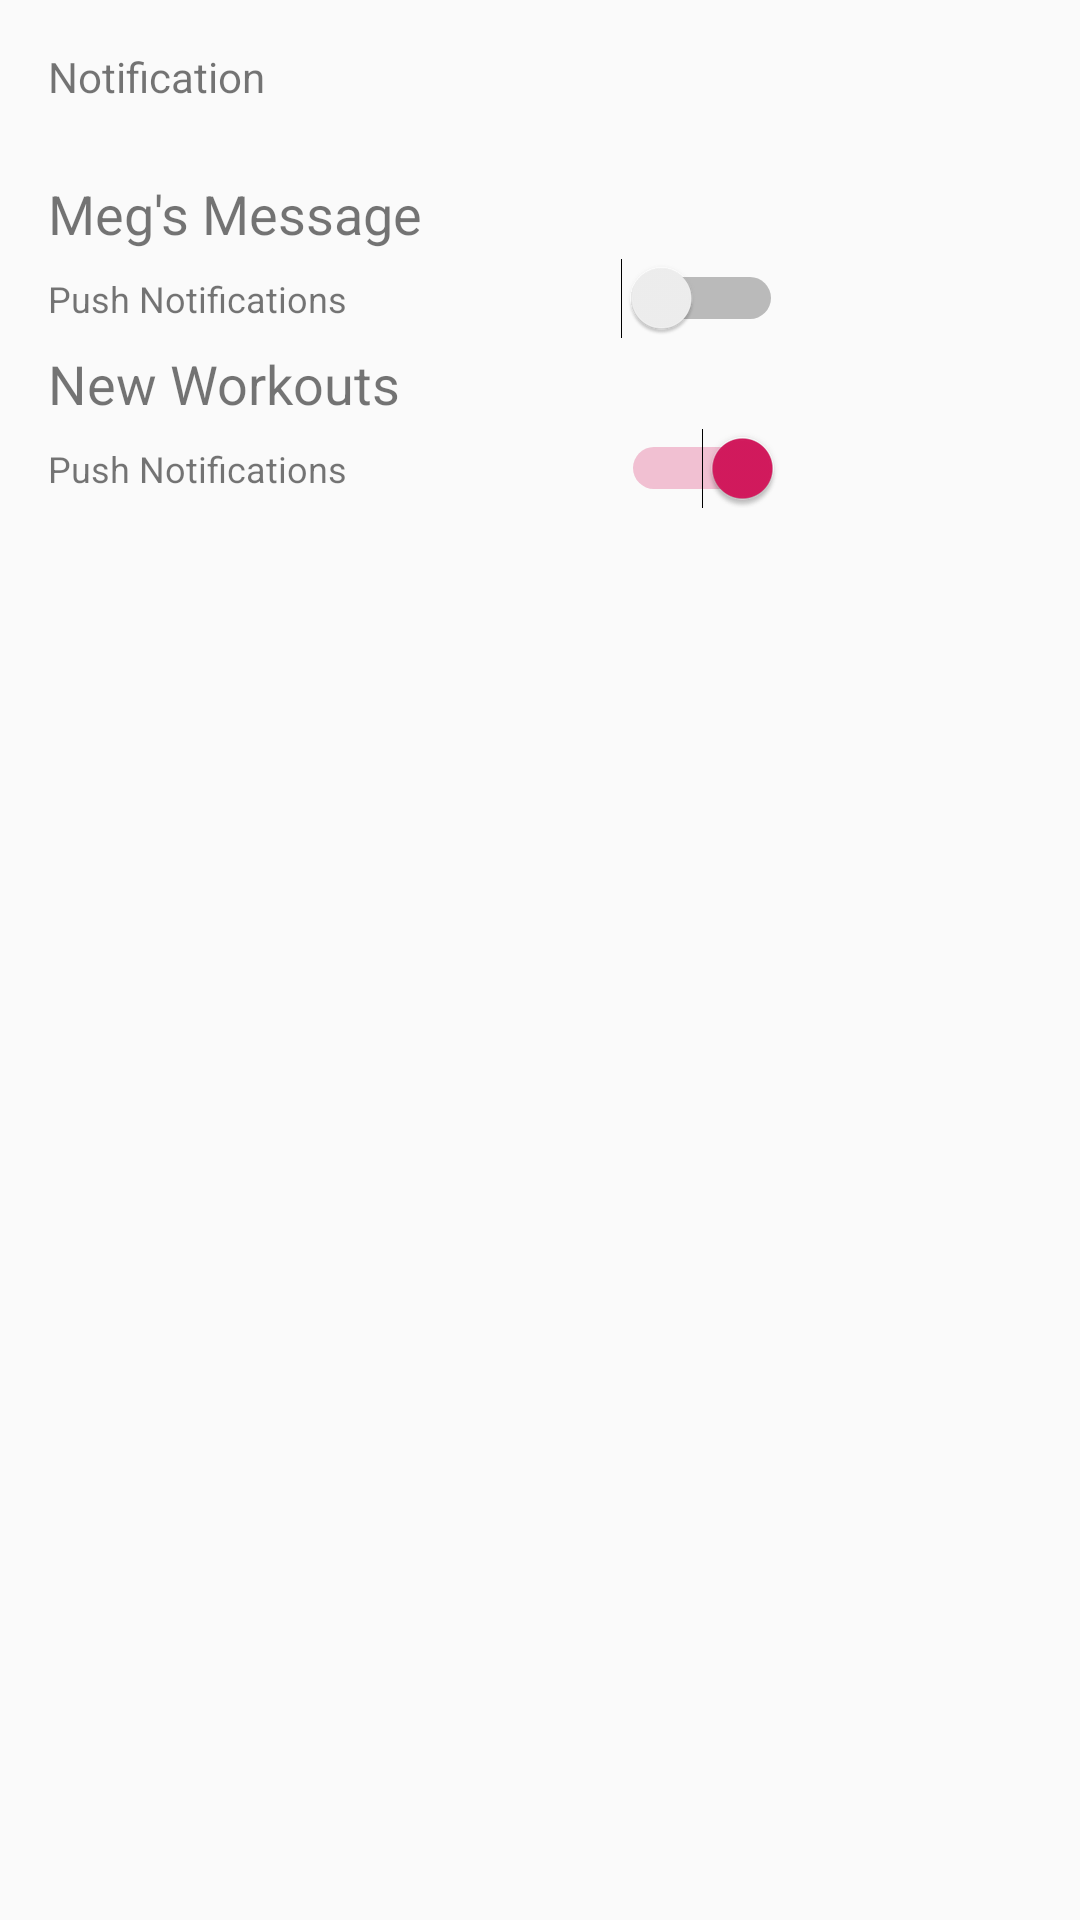

Android layout source for this screen:
<!-- AndroidManifest.xml: application theme AppTheme -->
<!-- res/layout/activity_notification.xml -->
<?xml version="1.0" encoding="utf-8"?>
<android.support.constraint.ConstraintLayout
        xmlns:android="http://schemas.android.com/apk/res/android"
        xmlns:tools="http://schemas.android.com/tools"
        xmlns:app="http://schemas.android.com/apk/res-auto"
        android:layout_width="match_parent"
        android:layout_height="match_parent"
        tools:context=".NotificationActivity">

    <TextView
            android:text="@string/notification_text_label"
            android:layout_width="wrap_content"
            android:layout_height="wrap_content"
            android:id="@+id/notification_text_label"
            app:layout_constraintTop_toTopOf="parent" android:layout_marginTop="16dp"
            app:layout_constraintStart_toStartOf="parent" android:layout_marginLeft="16dp"
            android:layout_marginStart="16dp"/>
    <Switch
            android:layout_width="wrap_content"
            android:layout_height="wrap_content"
            android:id="@+id/notification_switch"
            app:layout_constraintEnd_toEndOf="parent" android:layout_marginEnd="16dp"
            android:layout_marginRight="16dp" app:layout_constraintStart_toEndOf="@+id/message_push_label"
            android:layout_marginLeft="8dp" android:layout_marginStart="8dp"
            app:layout_constraintBottom_toBottomOf="@+id/message_push_label" app:layout_constraintTop_toTopOf="@+id/message_push_label"/>
    <TextView
            android:text="@string/meg_message_label"
            android:layout_width="wrap_content"
            android:layout_height="wrap_content"
            android:id="@+id/meg_message_label"
            app:layout_constraintTop_toBottomOf="@+id/notification_text_label"
            app:layout_constraintStart_toStartOf="@+id/notification_text_label"
            android:layout_marginTop="24dp" android:textSize="18sp"/>
    <TextView
            android:text="@string/push_notification_label"
            android:layout_width="wrap_content"
            android:layout_height="wrap_content"
            android:id="@+id/message_push_label"
            app:layout_constraintTop_toBottomOf="@+id/meg_message_label"
            app:layout_constraintStart_toStartOf="@+id/meg_message_label"
            android:textSize="12sp" android:layout_marginTop="8dp"/>
    <TextView
            android:text="@string/new_workouts_label"
            android:layout_width="wrap_content"
            android:layout_height="wrap_content"
            android:id="@+id/new_workouts_label" android:layout_marginTop="8dp"
            app:layout_constraintTop_toBottomOf="@+id/message_push_label"
            app:layout_constraintStart_toStartOf="@+id/meg_message_label"
            android:textSize="18sp"/>
    <TextView
            android:text="@string/push_notification_label"
            android:layout_width="0dp"
            android:layout_height="wrap_content"
            android:id="@+id/workouts_push_label" android:layout_marginTop="8dp"
            app:layout_constraintTop_toBottomOf="@+id/new_workouts_label" app:layout_constraintStart_toStartOf="@+id/new_workouts_label"
            android:textSize="12sp"/>
    <Switch
            android:layout_width="wrap_content"
            android:layout_height="wrap_content"
            android:id="@+id/workouts_switch" app:layout_constraintStart_toStartOf="@+id/notification_switch"
            app:layout_constraintEnd_toEndOf="@+id/notification_switch"
            app:layout_constraintTop_toTopOf="@+id/workouts_push_label"
            app:layout_constraintBottom_toBottomOf="@+id/workouts_push_label" android:checked="true"/>
</android.support.constraint.ConstraintLayout>
<!-- resources referenced by this layout -->
<resources>
  <string name="meg_message_label">Meg\'s Message</string>
  <string name="new_workouts_label">New Workouts</string>
  <string name="notification_text_label">Notification</string>
  <string name="push_notification_label">Push Notifications</string>
  <style name="AppTheme" parent="Theme.AppCompat.Light.NoActionBar">
          
          <item name="colorPrimary">@color/colorPrimary</item>
          <item name="colorPrimaryDark">@color/colorPrimaryDark</item>
          <item name="colorAccent">@color/colorAccent</item>
      </style>
  <color name="colorPrimary">#008577</color>
  <color name="colorPrimaryDark">#00574B</color>
  <color name="colorAccent">#D51A5E</color>
</resources>
